Run: headless pygame with SDL's dummy video driver; simulated clock (each Clock.tick advances the game by its frame time, no real sleeping); random seed 0; keys injected as events and as key.get_pressed() state; no mouse input; restart key SPACE tapped at the start of phases 3 and 4.
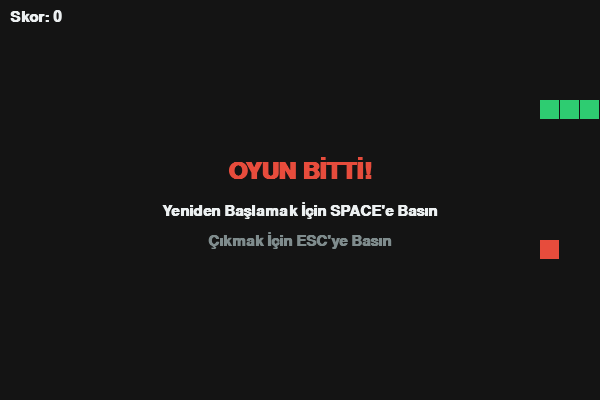
Frame 1 of 4 · flips 1–60 · no input
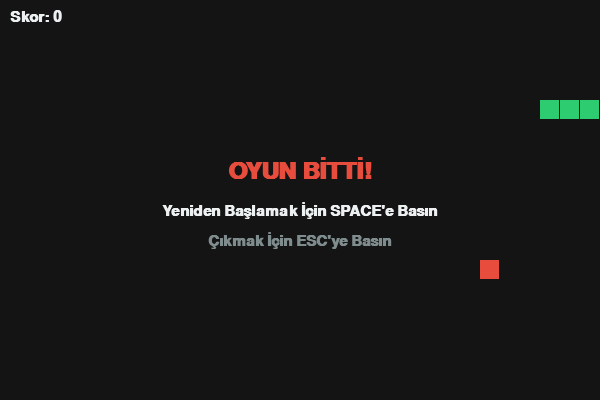
Frame 2 of 4 · flips 61–180 · tapped SPACE, RETURN · held RIGHT (→), D
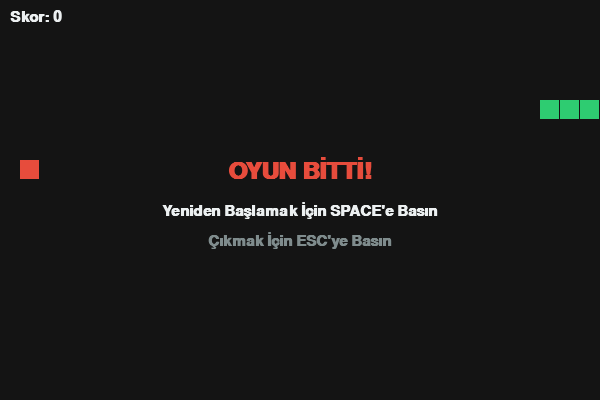
Frame 3 of 4 · flips 181–300 · tapped SPACE · held DOWN (↓), S
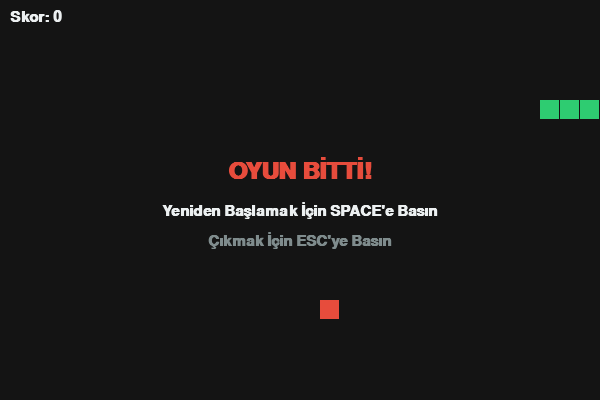
Frame 4 of 4 · flips 301–420 · tapped SPACE · held LEFT (←), A, UP (↑), W

The pygame program that drew these frames:

import pygame
import random
import sys

# Pygame-ce'yi başlat
pygame.init()

# Sabitler ve Ayarlar
WIDTH, HEIGHT = 600, 400
GRID_SIZE = 20

# Renkler (RGB)
BLACK = (20, 20, 20)
GREEN = (46, 204, 113)
RED = (231, 76, 60)
WHITE = (236, 240, 241)
GRAY = (127, 140, 141)

screen = pygame.display.set_mode((WIDTH, HEIGHT))
pygame.display.set_caption("Python Yılan Oyunu (Pygame-ce)")
clock = pygame.time.Clock()

# Fontlar
font_score = pygame.font.SysFont("arial", 22, bold=True)
font_game_over = pygame.font.SysFont("arial", 36, bold=True)

def spawn_food(snake):
    while True:
        x = random.randint(0, (WIDTH - GRID_SIZE) // GRID_SIZE) * GRID_SIZE
        y = random.randint(0, (HEIGHT - GRID_SIZE) // GRID_SIZE) * GRID_SIZE
        # Yem yılanın gövdesinde çıkmasın
        if (x, y) not in snake:
            return (x, y)

def draw_text(text, font, color, surface, x, y):
    text_obj = font.render(text, True, color)
    text_rect = text_obj.get_rect(center=(x, y))
    surface.blit(text_obj, text_rect)

def game_loop():
    # Yılanın gövdesi: [Baş, Gövde, Kuyruk] -> Sağa doğru sıralı
    snake = [(100, 100), (80, 100), (60, 100)]
    direction = (GRID_SIZE, 0) # Sağa doğru hareket
    next_direction = direction # Hızlı tuş basımlarında çakışmayı önlemek için
    
    food = spawn_food(snake)
    score = 0
    game_over = False

    while True:
        # 1. ETKİNLİK DÖNGÜSÜ
        for event in pygame.event.get():
            if event.type == pygame.QUIT:
                pygame.quit()
                sys.exit()

            if event.type == pygame.KEYDOWN:
                if game_over:
                    if event.key == pygame.K_SPACE:
                        game_loop()
                    elif event.key == pygame.K_ESCAPE:
                        pygame.quit()
                        sys.exit()
                else:
                    # Bir kare içinde tek yön değişimi için next_direction kullanıyoruz
                    if event.key == pygame.K_UP and direction != (0, GRID_SIZE):
                        next_direction = (0, -GRID_SIZE)
                    elif event.key == pygame.K_DOWN and direction != (0, -GRID_SIZE):
                        next_direction = (0, GRID_SIZE)
                    elif event.key == pygame.K_LEFT and direction != (GRID_SIZE, 0):
                        next_direction = (-GRID_SIZE, 0)
                    elif event.key == pygame.K_RIGHT and direction != (-GRID_SIZE, 0):
                        next_direction = (GRID_SIZE, 0)

        # 2. OYUN MANTIĞI
        if not game_over:
            direction = next_direction # Yönü güncelle
            head_x, head_y = snake[0]
            dir_x, dir_y = direction
            new_head = (head_x + dir_x, head_y + dir_y)

            # Çarpmaları Kontrol Et (Duvarlar)
            if (new_head[0] < 0 or new_head[0] >= WIDTH or
                new_head[1] < 0 or new_head[1] >= HEIGHT):
                game_over = True

            # Çarpmaları Kontrol Et (Kendi Gövdesi - Son kuyruk parçası hariç çünkü o adımda kayacak)
            elif new_head in snake[:-1]:
                game_over = True

            if not game_over:
                snake.insert(0, new_head)

                # Yem Yenme Kontrolü
                if new_head == food:
                    score += 10
                    food = spawn_food(snake)
                else:
                    snake.pop()

        # 3. EKRAN ÇİZİMİ
        screen.fill(BLACK)

        # Yılanı Çiz
        for segment in snake:
            pygame.draw.rect(screen, GREEN, (segment[0], segment[1], GRID_SIZE - 1, GRID_SIZE - 1))

        # Yemi Çiz
        pygame.draw.rect(screen, RED, (food[0], food[1], GRID_SIZE - 1, GRID_SIZE - 1))

        # Skoru Çiz
        score_text = font_score.render(f"Skor: {score}", True, WHITE)
        screen.blit(score_text, (10, 10))

        # Game Over Ekranı
        if game_over:
            draw_text("OYUN BİTTİ!", font_game_over, RED, screen, WIDTH // 2, HEIGHT // 2 - 30)
            draw_text("Yeniden Başlamak İçin SPACE'e Basın", font_score, WHITE, screen, WIDTH // 2, HEIGHT // 2 + 10)
            draw_text("Çıkmak İçin ESC'ye Basın", font_score, GRAY, screen, WIDTH // 2, HEIGHT // 2 + 40)

        pygame.display.flip()
        
        # Oyun Hızı (10 FPS)
        clock.tick(10)

if __name__ == "__main__":
    game_loop()
